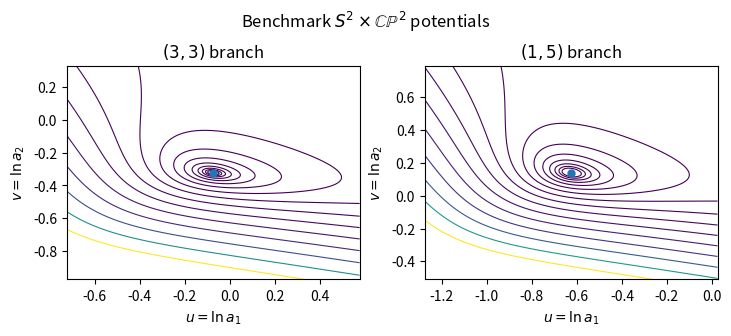

Source code (Python): (Note: this script raises an exception after producing the figure.)
import numpy as np
import matplotlib.pyplot as plt
from scipy.optimize import minimize

OUT='/mnt/data/prd_kernel_revised/figures'

# ---------- common helpers ----------
def hessian(f,x,h=1e-4):
    x=np.asarray(x,float); n=len(x); H=np.zeros((n,n)); fx=f(x)
    for i in range(n):
        ei=np.zeros(n); ei[i]=h
        H[i,i]=(f(x+ei)-2*fx+f(x-ei))/h**2
        for j in range(i+1,n):
            ej=np.zeros(n); ej[j]=h
            H[i,j]=H[j,i]=(f(x+ei+ej)-f(x+ei-ej)-f(x-ei+ej)+f(x-ei-ej))/(4*h*h)
    return H

# ---------- S2 x CP2 benchmark ----------
def U_s2cp(x,branch,A=1.,B=1.,C=.05,q=1.):
    u,v=x; a1=np.exp(u); a2=np.exp(v); m,n=branch; N=m*(n*n-1)/8
    return (-A*(2/a1**4/a2**4+24/a1**2/a2**6)
            +B*(m*m/(2*a1**6*a2**4)+q*n*n/(a1**2*a2**8))
            -C*N*N/(a1**2*a2**4))
G24=np.array([[4.,4.],[4.,12.]])
branches=[(3,3),(1,5)]
results={}
for br in branches:
    r=minimize(lambda z: U_s2cp(z,br),[0,0],bounds=[(-1.6,1.6),(-1.6,1.6)],method='L-BFGS-B')
    H=hessian(lambda z:U_s2cp(z,br),r.x)
    masses=np.sort(np.real(np.linalg.eigvals(np.linalg.solve(G24,H))))
    results[str(br)]={'x':r.x,'radii':np.exp(r.x),'U':r.fun,'m2':masses}

# ---------- S3 x S3 benchmark ----------
def U_s3(x,f=(3,3),A=1.,B=1.,D=.2):
    u,v=x; b1=np.exp(u); b2=np.exp(v); f1,f2=f
    return (-A*(6/b1**5/b2**3+6/b1**3/b2**5)
            +B*(f1*f1/(2*b1**9*b2**3)+f2*f2/(2*b1**3*b2**9))
            +D/(b1**3*b2**3))
r=minimize(lambda z:U_s3(z),[0,0],bounds=[(-1.6,1.6),(-1.6,1.6)],method='L-BFGS-B')
G33=np.array([[7.5,4.5],[4.5,7.5]])
H=hessian(lambda z:U_s3(z),r.x)
masses=np.sort(np.real(np.linalg.eigvals(np.linalg.solve(G33,H))))
results['S3xS3']={'x':r.x,'radii':np.exp(r.x),'U':r.fun,'m2':masses}

# ---------- Figure 1: potential contours ----------
fig,axs=plt.subplots(1,2,figsize=(7.2,3.25),constrained_layout=True)
for ax,br in zip(axs,branches):
    x0=results[str(br)]['x']
    us=np.linspace(x0[0]-.65,x0[0]+.65,180)
    vs=np.linspace(x0[1]-.65,x0[1]+.65,180)
    UU,VV=np.meshgrid(us,vs)
    ZZ=np.vectorize(lambda u,v:U_s2cp((u,v),br))(UU,VV)
    zmin=np.nanmin(ZZ)
    levels=zmin+np.geomspace(.15,max(.2,np.nanpercentile(ZZ-zmin,92)),16)
    ax.contour(UU,VV,ZZ,levels=levels,linewidths=.8)
    ax.plot(x0[0],x0[1],'o',ms=5)
    ax.set_title(rf'$({br[0]},{br[1]})$ branch')
    ax.set_xlabel(r'$u=\ln a_1$')
    ax.set_ylabel(r'$v=\ln a_2$')
fig.suptitle(r'Benchmark $S^2\times\mathbb{CP}^2$ potentials')
fig.savefig(f'{OUT}/benchmark_potentials.pdf',bbox_inches='tight')
fig.savefig(f'{OUT}/benchmark_potentials.png',dpi=220,bbox_inches='tight')
plt.close(fig)

# ---------- Figure 2: observational amplitude relation ----------
As=2.1e-9
rr=np.logspace(-4,np.log10(.036),240)
H=np.sqrt(np.pi*As*rr)/4 # unreduced M_P
fig,ax=plt.subplots(figsize=(4.8,3.35),constrained_layout=True)
ax.loglog(rr,H,lw=1.7)
ax.axvline(.036,ls='--',lw=1)
for rv in [1e-3,1e-2,.036]:
    hv=np.sqrt(np.pi*As*rv)/4
    ax.plot(rv,hv,'o',ms=4)
    ax.annotate(rf'$r={rv:g}$',xy=(rv,hv),xytext=(5,5),textcoords='offset points',fontsize=8)
ax.set_xlabel(r'$r$')
ax.set_ylabel(r'$H_*/M_{\rm P}$')
ax.set_title(r'Observed $A_s$ fixes the $H_*$--$r$ curve')
ax.text(.00013,1.3e-6,r'$A_s=2.1\times10^{-9}$',fontsize=9)
fig.savefig(f'{OUT}/amplitude_curve.pdf',bbox_inches='tight')
fig.savefig(f'{OUT}/amplitude_curve.png',dpi=220,bbox_inches='tight')
plt.close(fig)

# ---------- Figure 3: illustrative Schur response ----------
# Common H^2=10 in the dimensionless benchmark; fixed dimensionless mixing gamma=0.4.
H2=10.; gamma=.4
models=[('(3,3)',results['(3, 3)']['m2'][0]),('(1,5)',results['(1, 5)']['m2'][0]),(r'$S^3\times S^3$',results['S3xS3']['m2'][0])]
x=np.logspace(-2,1.2,300)
fig,ax=plt.subplots(figsize=(5.0,3.45),constrained_layout=True)
for label,m2 in models:
    mu2=m2/H2
    R=1/(1-gamma**2/(mu2+x**2))
    ax.semilogx(x,R,label=label,lw=1.5)
ax.axhline(1,ls='--',lw=.8)
ax.set_xlabel(r'$k/k_*$')
ax.set_ylabel(r'$\Delta_\zeta^2/\Delta_{\zeta,0}^2$')
ax.set_title('Illustrative one-mode Schur correction')
ax.legend(frameon=False,fontsize=8)
ax.set_ylim(.98,1.18)
fig.savefig(f'{OUT}/schur_corrections.pdf',bbox_inches='tight')
fig.savefig(f'{OUT}/schur_corrections.png',dpi=220,bbox_inches='tight')
plt.close(fig)

# ---------- write numerical data ----------
with open('/mnt/data/prd_kernel_revised/benchmark_values.tex','w') as f:
    for key,val in results.items():
        f.write(f'% {key}: radii={val["radii"]}, U={val["U"]}, m2={val["m2"]}\n')
print(results)
